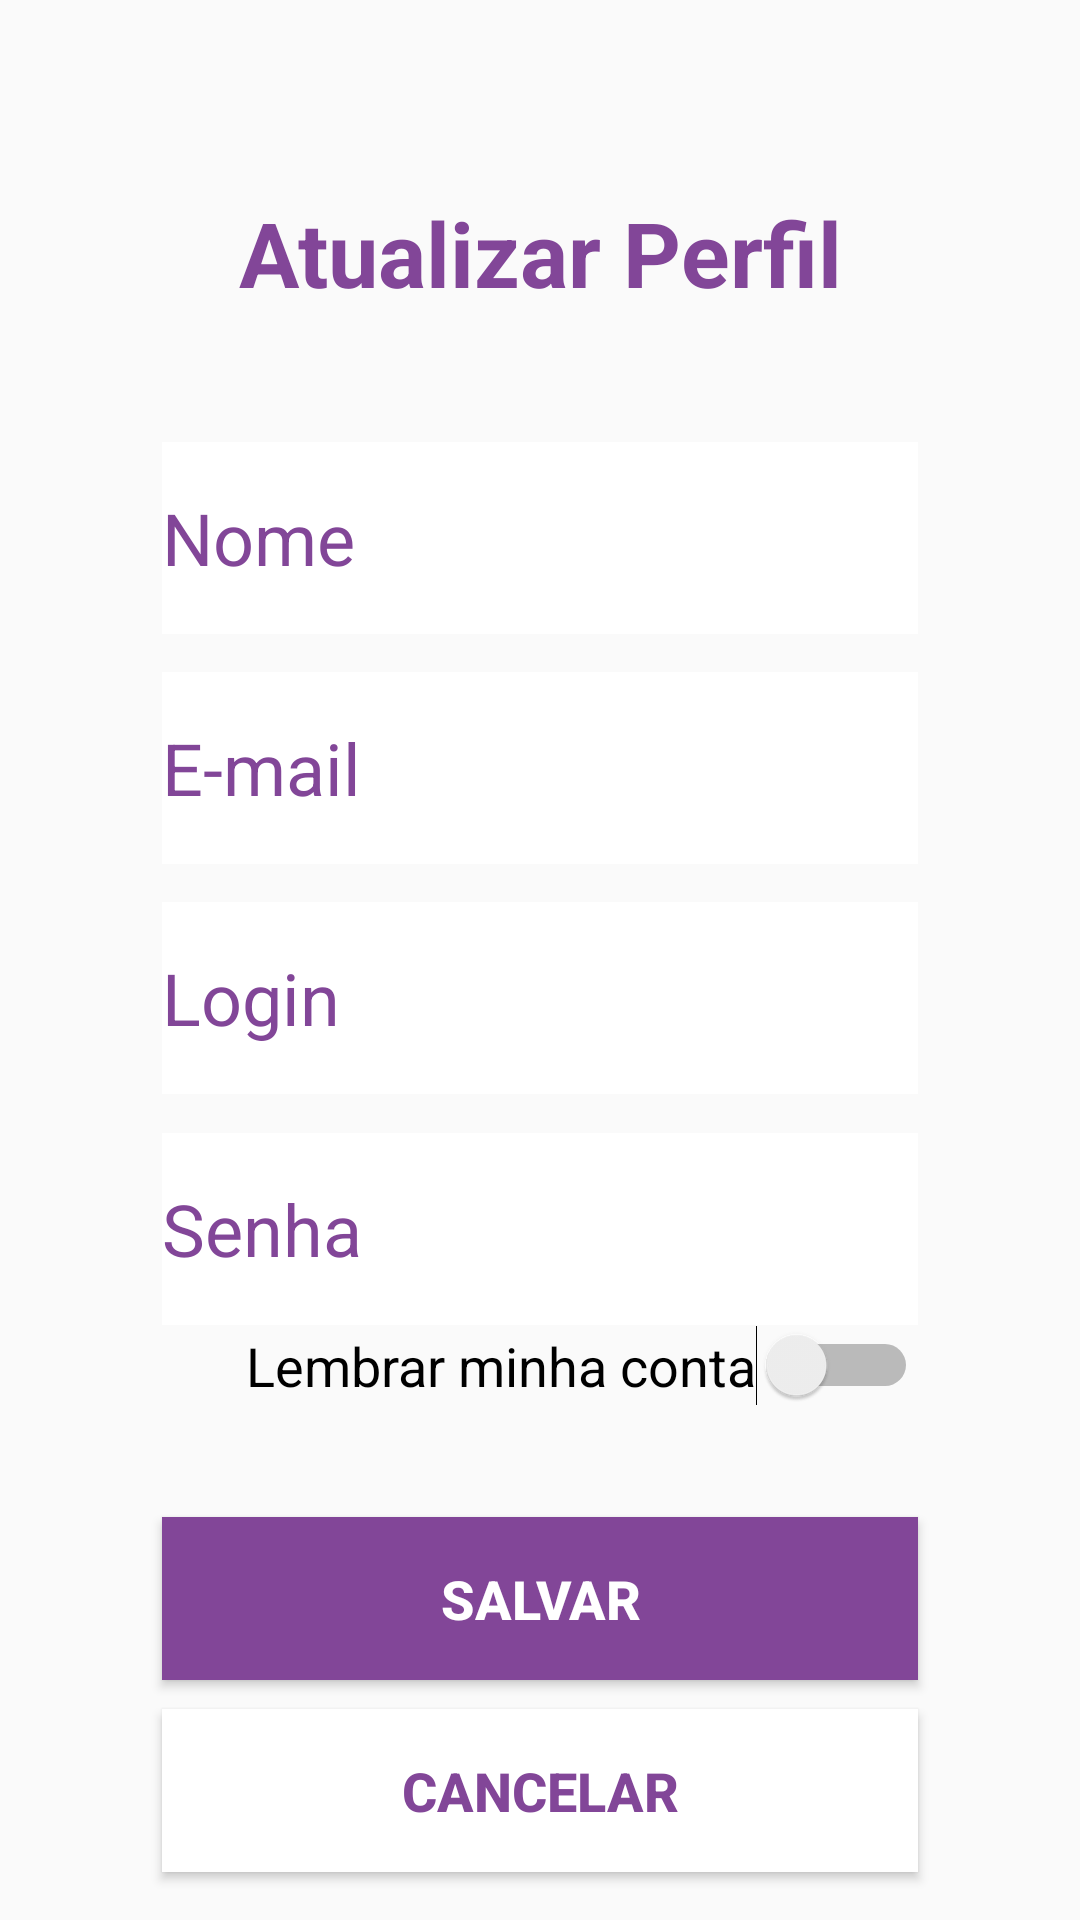

Produce the Android XML layout that renders to this screen, including the resource entries it uses.
<!-- AndroidManifest.xml: application theme AppTheme -->
<!-- res/layout/activity_update_user_profile.xml -->
<?xml version="1.0" encoding="utf-8"?>
<androidx.constraintlayout.widget.ConstraintLayout
    xmlns:android="http://schemas.android.com/apk/res/android"
    xmlns:app="http://schemas.android.com/apk/res-auto"
    android:layout_width="match_parent"
    android:layout_height="match_parent">

    <androidx.constraintlayout.widget.Guideline
        android:id="@+id/guide_vertical_1"
        android:layout_width="wrap_content"
        android:layout_height="wrap_content"
        android:orientation="vertical"
        app:layout_constraintGuide_percent="0.15" />

    <androidx.constraintlayout.widget.Guideline
        android:id="@+id/guide_vertical_2"
        android:layout_width="wrap_content"
        android:layout_height="wrap_content"
        android:orientation="vertical"
        app:layout_constraintGuide_percent="0.85" />

    <androidx.constraintlayout.widget.Guideline
        android:id="@+id/guide_horizontal_1"
        android:layout_width="wrap_content"
        android:layout_height="wrap_content"
        android:orientation="horizontal"
        app:layout_constraintGuide_percent="0.10" />

    <androidx.constraintlayout.widget.Guideline
        android:id="@+id/guide_horizontal_3"
        android:layout_width="wrap_content"
        android:layout_height="wrap_content"
        android:orientation="horizontal"
        app:layout_constraintGuide_percent="0.23" />

    <androidx.constraintlayout.widget.Guideline
        android:id="@+id/guide_horizontal_4"
        android:layout_width="wrap_content"
        android:layout_height="wrap_content"
        android:orientation="horizontal"
        app:layout_constraintGuide_percent="0.35" />

    <androidx.constraintlayout.widget.Guideline
        android:id="@+id/guide_horizontal_5"
        android:layout_width="wrap_content"
        android:layout_height="wrap_content"
        android:orientation="horizontal"
        app:layout_constraintGuide_percent="0.47" />

    <androidx.constraintlayout.widget.Guideline
        android:id="@+id/guide_horizontal_6"
        android:layout_width="wrap_content"
        android:layout_height="wrap_content"
        android:orientation="horizontal"
        app:layout_constraintGuide_percent="0.59" />

    <androidx.constraintlayout.widget.Guideline
        android:id="@+id/guide_horizontal_7"
        android:layout_width="wrap_content"
        android:layout_height="wrap_content"
        android:orientation="horizontal"
        app:layout_constraintGuide_percent="0.69" />

    <androidx.constraintlayout.widget.Guideline
        android:id="@+id/guide_horizontal_8"
        android:layout_width="wrap_content"
        android:layout_height="wrap_content"
        android:orientation="horizontal"
        app:layout_constraintGuide_percent="0.79" />

    <androidx.constraintlayout.widget.Guideline
        android:id="@+id/guide_horizontal_9"
        android:layout_width="wrap_content"
        android:layout_height="wrap_content"
        android:orientation="horizontal"
        app:layout_constraintGuide_percent="0.89" />

    <TextView
        android:id="@+id/titleRegister"
        android:layout_width="wrap_content"
        android:layout_height="wrap_content"
        android:text="@string/update_user_profile"
        android:textAlignment="center"
        android:textColor="@color/colorPrimary"
        android:textColorLink="@color/colorSecondary"
        android:textSize="30sp"
        android:textStyle="bold"
        app:layout_constraintHorizontal_bias="0.5"
        app:layout_constraintEnd_toEndOf="parent"
        app:layout_constraintStart_toStartOf="parent"
        app:layout_constraintTop_toBottomOf="@+id/guide_horizontal_1" />

    <EditText
        android:id="@+id/nameRegister"
        android:layout_width="0dp"
        android:layout_height="0dp"
        app:layout_constraintWidth_percent="0.70"
        app:layout_constraintHeight_percent="0.10"
        android:background="@color/colorSecondary"
        android:inputType="textPersonName"
        android:text="@string/name"
        android:textAlignment="viewStart"
        android:textColor="@color/colorPrimary"
        android:textColorLink="@color/colorSecondary"
        android:textSize="24sp"
        app:layout_constraintHorizontal_bias="0.5"
        app:layout_constraintEnd_toEndOf="parent"
        app:layout_constraintStart_toStartOf="parent"
        app:layout_constraintTop_toBottomOf="@+id/guide_horizontal_3" />

    <EditText
        android:id="@+id/emailRegister"
        android:layout_width="0dp"
        android:layout_height="0dp"
        app:layout_constraintWidth_percent="0.70"
        app:layout_constraintHeight_percent="0.10"
        android:background="@color/colorSecondary"
        android:ems="10"
        android:text="@string/email"
        android:textAlignment="viewStart"
        android:textColor="@color/colorPrimary"
        android:textColorLink="@color/colorSecondary"
        android:textSize="24sp"
        app:layout_constraintHorizontal_bias="0.5"
        app:layout_constraintEnd_toEndOf="parent"
        app:layout_constraintStart_toStartOf="parent"
        app:layout_constraintTop_toBottomOf="@+id/guide_horizontal_4" />

    <EditText
        android:id="@+id/loginRegister"
        android:layout_width="0dp"
        android:layout_height="0dp"
        app:layout_constraintWidth_percent="0.70"
        app:layout_constraintHeight_percent="0.10"
        android:background="@color/colorSecondary"
        android:ems="10"
        android:inputType="textPersonName"
        android:text="@string/login"
        android:textAlignment="viewStart"
        android:textColor="@color/colorPrimary"
        android:textColorLink="@color/colorSecondary"
        android:textSize="24sp"
        app:layout_constraintHorizontal_bias="0.5"
        app:layout_constraintEnd_toEndOf="parent"
        app:layout_constraintStart_toStartOf="parent"
        app:layout_constraintTop_toBottomOf="@+id/guide_horizontal_5" />

    <EditText
        android:id="@+id/passwordRegister"
        android:layout_width="0dp"
        android:layout_height="0dp"
        app:layout_constraintWidth_percent="0.70"
        app:layout_constraintHeight_percent="0.10"
        android:background="@color/colorSecondary"
        android:ems="10"
        android:inputType="text"
        android:text="@string/password"
        android:textAlignment="viewStart"
        android:textColor="@color/colorPrimary"
        android:textColorLink="@color/colorSecondary"
        android:textSize="24sp"
        app:layout_constraintHorizontal_bias="0.5"
        app:layout_constraintEnd_toEndOf="parent"
        app:layout_constraintStart_toStartOf="parent"
        app:layout_constraintTop_toBottomOf="@+id/guide_horizontal_6" />

    <Switch
        android:id="@+id/keepConnected"
        android:layout_width="wrap_content"
        android:layout_height="wrap_content"
        android:text="@string/keep_connected"
        android:showText="false"
        android:textOff="@string/no"
        android:textOn="@string/yes"
        android:textSize="18sp"
        app:layout_constraintEnd_toEndOf="@+id/guide_vertical_2"
        app:layout_constraintTop_toBottomOf="@+id/guide_horizontal_7" />

    <Button
        android:id="@+id/updateUserProfile"
        android:layout_width="0dp"
        android:layout_height="0dp"
        app:layout_constraintWidth_percent="0.70"
        app:layout_constraintHeight_percent="0.085"
        android:background="@color/colorPrimary"
        android:text="@string/save"
        android:textColor="@color/colorSecondary"
        android:textSize="18sp"
        android:textStyle="bold"
        app:layout_constraintHorizontal_bias="0.5"
        app:layout_constraintEnd_toEndOf="parent"
        app:layout_constraintStart_toStartOf="parent"
        app:layout_constraintTop_toBottomOf="@+id/guide_horizontal_8" />

    <Button
        android:id="@+id/cancelUpdateUserProfile"
        android:layout_width="0dp"
        android:layout_height="0dp"
        app:layout_constraintWidth_percent="0.70"
        app:layout_constraintHeight_percent="0.085"
        android:background="@color/colorSecondary"
        android:text="@string/cancel"
        android:textColor="@color/colorPrimary"
        android:textSize="18sp"
        android:textStyle="bold"
        app:layout_constraintHorizontal_bias="0.5"
        app:layout_constraintEnd_toEndOf="parent"
        app:layout_constraintStart_toStartOf="parent"
        app:layout_constraintTop_toBottomOf="@+id/guide_horizontal_9" />

</androidx.constraintlayout.widget.ConstraintLayout>
<!-- resources referenced by this layout -->
<resources>
  <color name="colorPrimary">#824698</color>
  <color name="colorSecondary">#FFFFFF</color>
  <string name="cancel">Cancelar</string>
  <string name="email">E-mail</string>
  <string name="keep_connected">Lembrar minha conta</string>
  <string name="login">Login</string>
  <string name="name">Nome</string>
  <string name="no">Não</string>
  <string name="password">Senha</string>
  <string name="save">Salvar</string>
  <string name="update_user_profile">Atualizar Perfil</string>
  <string name="yes">Sim</string>
  <style name="AppTheme" parent="Theme.AppCompat.Light.DarkActionBar">
          <item name="colorPrimary">@color/colorPrimary</item>
          <item name="colorPrimaryDark">@color/colorPrimaryDark</item>
          <item name="colorAccent">@color/colorAccent</item>
      </style>
  <color name="colorPrimaryDark">#00574B</color>
  <color name="colorAccent">#D81B60</color>
</resources>
